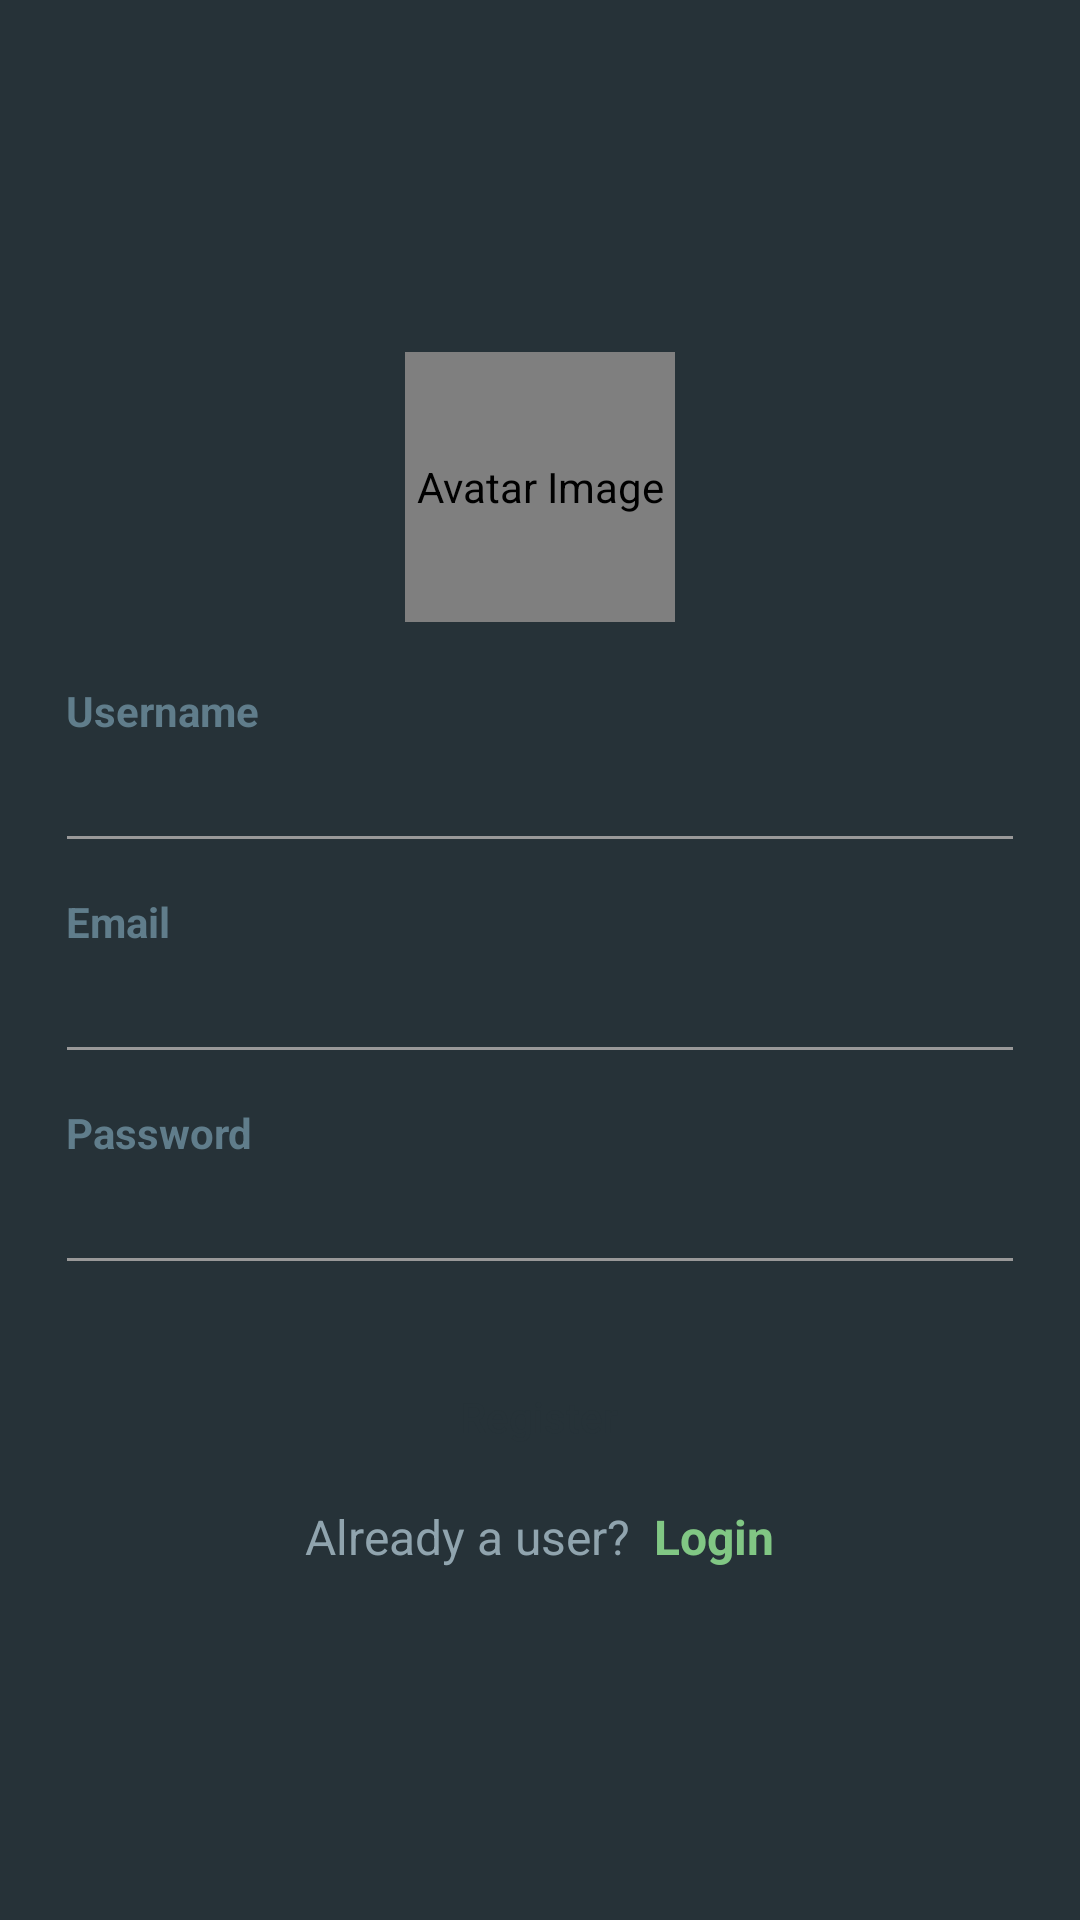

Android layout source for this screen:
<!-- AndroidManifest.xml: application theme AppTheme -->
<!-- res/layout/activity_register.xml -->
<?xml version="1.0" encoding="utf-8"?>
<android.support.constraint.ConstraintLayout xmlns:android="http://schemas.android.com/apk/res/android"
    xmlns:app="http://schemas.android.com/apk/res-auto"
    xmlns:tools="http://schemas.android.com/tools"
    android:layout_width="match_parent"
    android:layout_height="match_parent"
    android:background="@color/blue_grey_900"
    tools:context=".ui.register.RegisterActivity">

    <LinearLayout
        android:layout_width="0dp"
        android:layout_height="wrap_content"
        android:orientation="vertical"
        android:padding="22dp"
        app:layout_constraintBottom_toBottomOf="parent"
        app:layout_constraintEnd_toEndOf="parent"
        app:layout_constraintStart_toStartOf="parent"
        app:layout_constraintTop_toTopOf="parent">

        <de.hdodenhof.circleimageview.CircleImageView
            android:id="@+id/avatarImageView"
            android:layout_width="90dp"
            android:layout_height="90dp"
            android:layout_gravity="center_horizontal"
            android:contentDescription="@string/avatar_image_description"
            android:background="@drawable/ic_user_profile" />

        <TextView
            android:layout_width="wrap_content"
            android:layout_height="wrap_content"
            android:layout_marginTop="20dp"
            android:text="@string/username_text_view"
            android:theme="@style/EditTextLabel" />

        <android.support.design.widget.TextInputEditText
            android:id="@+id/usernameEditText"
            android:layout_width="match_parent"
            android:layout_height="wrap_content"
            android:layout_marginLeft="-4dp"
            android:layout_marginRight="-4dp"
            android:inputType="text"
            android:maxLength="50"
            android:maxLines="1"
            android:singleLine="true"
            android:textColor="@color/blue_grey_300"
            android:theme="@style/EditText.Grey" />

        <TextView
            android:layout_width="wrap_content"
            android:layout_height="wrap_content"
            android:layout_marginTop="10dp"
            android:text="@string/email_text_view"
            android:theme="@style/EditTextLabel" />

        <android.support.design.widget.TextInputEditText
            android:id="@+id/emailEditText"
            android:layout_width="match_parent"
            android:layout_height="wrap_content"
            android:layout_marginLeft="-4dp"
            android:layout_marginRight="-4dp"
            android:inputType="textEmailAddress"
            android:maxLength="50"
            android:maxLines="1"
            android:singleLine="true"
            android:textColor="@color/blue_grey_300"
            android:theme="@style/EditText.Grey" />

        <TextView
            android:layout_width="wrap_content"
            android:layout_height="wrap_content"
            android:layout_marginTop="10dp"
            android:text="@string/password_text_view"
            android:theme="@style/EditTextLabel" />

        <android.support.design.widget.TextInputEditText
            android:id="@+id/passwordEditText"
            android:layout_width="match_parent"
            android:layout_height="wrap_content"
            android:layout_marginLeft="-4dp"
            android:layout_marginRight="-4dp"
            android:inputType="textPassword"
            android:maxLength="10"
            android:maxLines="1"
            android:singleLine="true"
            android:textColor="@color/blue_grey_300"
            android:theme="@style/EditText.Grey" />

        <FrameLayout
            android:layout_width="wrap_content"
            android:layout_height="wrap_content"
            android:layout_gravity="center_horizontal"
            android:layout_marginTop="20dp">

            <Button
                android:id="@+id/registerButton"
                android:layout_width="201dp"
                android:layout_height="wrap_content"
                android:background="@drawable/btn_rounded_green_300"
                android:text="@string/register_button"
                android:textAllCaps="false"
                android:textColor="@color/blue_grey_900" />

            <ProgressBar
                android:id="@+id/progress"
                android:layout_width="wrap_content"
                android:layout_height="wrap_content"
                android:layout_gravity="center_horizontal"
                android:indeterminate="true"
                android:indeterminateTint="@color/green_300"
                android:visibility="invisible"
                tools:targetApi="lollipop" />

        </FrameLayout>


        <LinearLayout
            android:id="@+id/loginInfoContainer"
            android:layout_width="match_parent"
            android:layout_height="wrap_content"
            android:layout_marginTop="5dp"
            android:gravity="center_horizontal">

            <TextView
                android:layout_width="wrap_content"
                android:layout_height="wrap_content"
                android:text="@string/already_user_text_view"
                android:textAppearance="@style/Base.TextAppearance.AppCompat.Subhead"
                android:textColor="@color/blue_grey_300" />

            <TextView
                android:id="@+id/loginTextView"
                android:layout_width="wrap_content"
                android:layout_height="wrap_content"
                android:layout_marginStart="8dp"
                android:clickable="true"
                android:focusable="true"
                android:text="@string/login_text_view"
                android:textAppearance="@style/Base.TextAppearance.AppCompat.Subhead"
                android:textColor="@color/green_300"
                android:textStyle="bold" />

        </LinearLayout>

    </LinearLayout>


</android.support.constraint.ConstraintLayout>
<!-- resources referenced by this layout -->
<resources>
  <color name="blue_grey_300">#90A4AE</color>
  <color name="blue_grey_900">#263238</color>
  <color name="green_300">#81C784</color>
  <string name="already_user_text_view">Already a user?</string>
  <string name="avatar_image_description">Avatar Image</string>
  <string name="email_text_view">Email</string>
  <string name="login_text_view">Login</string>
  <string name="password_text_view">Password</string>
  <string name="register_button">Register</string>
  <string name="username_text_view">Username</string>
  <style name="EditText.Grey" parent="@style/AppTheme">
          <item name="colorControlActivated">@color/grey_60</item>
          <item name="colorControlHighlight">@color/grey_60</item>
          <item name="colorControlNormal">@color/grey_40</item>
      </style>
  <style name="EditTextLabel">
          <item name="android:textAppearance">@style/Base.TextAppearance.AppCompat.Small</item>
          <item name="android:textColor">@color/blue_grey_500</item>
          <item name="android:textStyle">bold</item>
      </style>
  <style name="AppTheme" parent="Theme.AppCompat.Light.NoActionBar">
          
          <item name="colorPrimary">@color/colorPrimary</item>
          <item name="colorPrimaryDark">@color/colorPrimaryDark</item>
          <item name="colorAccent">@color/colorAccent</item>
      </style>
  <color name="grey_60">#666666</color>
  <color name="grey_40">#999999</color>
  <color name="blue_grey_500">#607D8B</color>
  <color name="colorPrimary">#3F51B5</color>
  <color name="colorPrimaryDark">#303F9F</color>
  <color name="colorAccent">#FF4081</color>
</resources>
